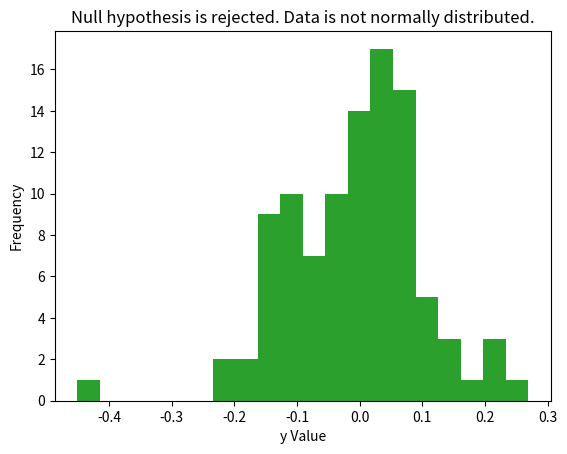

Write Python code to recreate this figure.
# Exercise 4: Histogram

# generate list of normally distributed numbers
import numpy as np
y = np.random.normal(loc=0, scale=0.1, size=100) # 100 numbers with mean of 0 and standard deviation of 0.1
print(y)

# create histogram
import matplotlib.pyplot as plt
plt.hist(y, bins=20)
plt.show()

# label the axes
import matplotlib.pyplot as plt
plt.hist(y, bins=20)
plt.xlabel('y Value')
plt.ylabel('Frequency')
plt.show()

# run the shapiro wilk test
from scipy.stats import shapiro
shap_w, shap_p = shapiro(y)
print(shap_p)

# set up some logic
if shap_p > 0.05:
    normal_YN = 'Fail to reject the null hypothesis. Data is normally distributed.'
else:
    normal_YN = 'Null hypothesis is rejected. Data is not normally distributed.'
print(normal_YN)

# re-create histogram
import matplotlib.pyplot as plt
plt.hist(y, bins=20)
plt.xlabel('y Value')
plt.ylabel('Frequency')
plt.title(normal_YN) # programmatic plot title
plt.show()